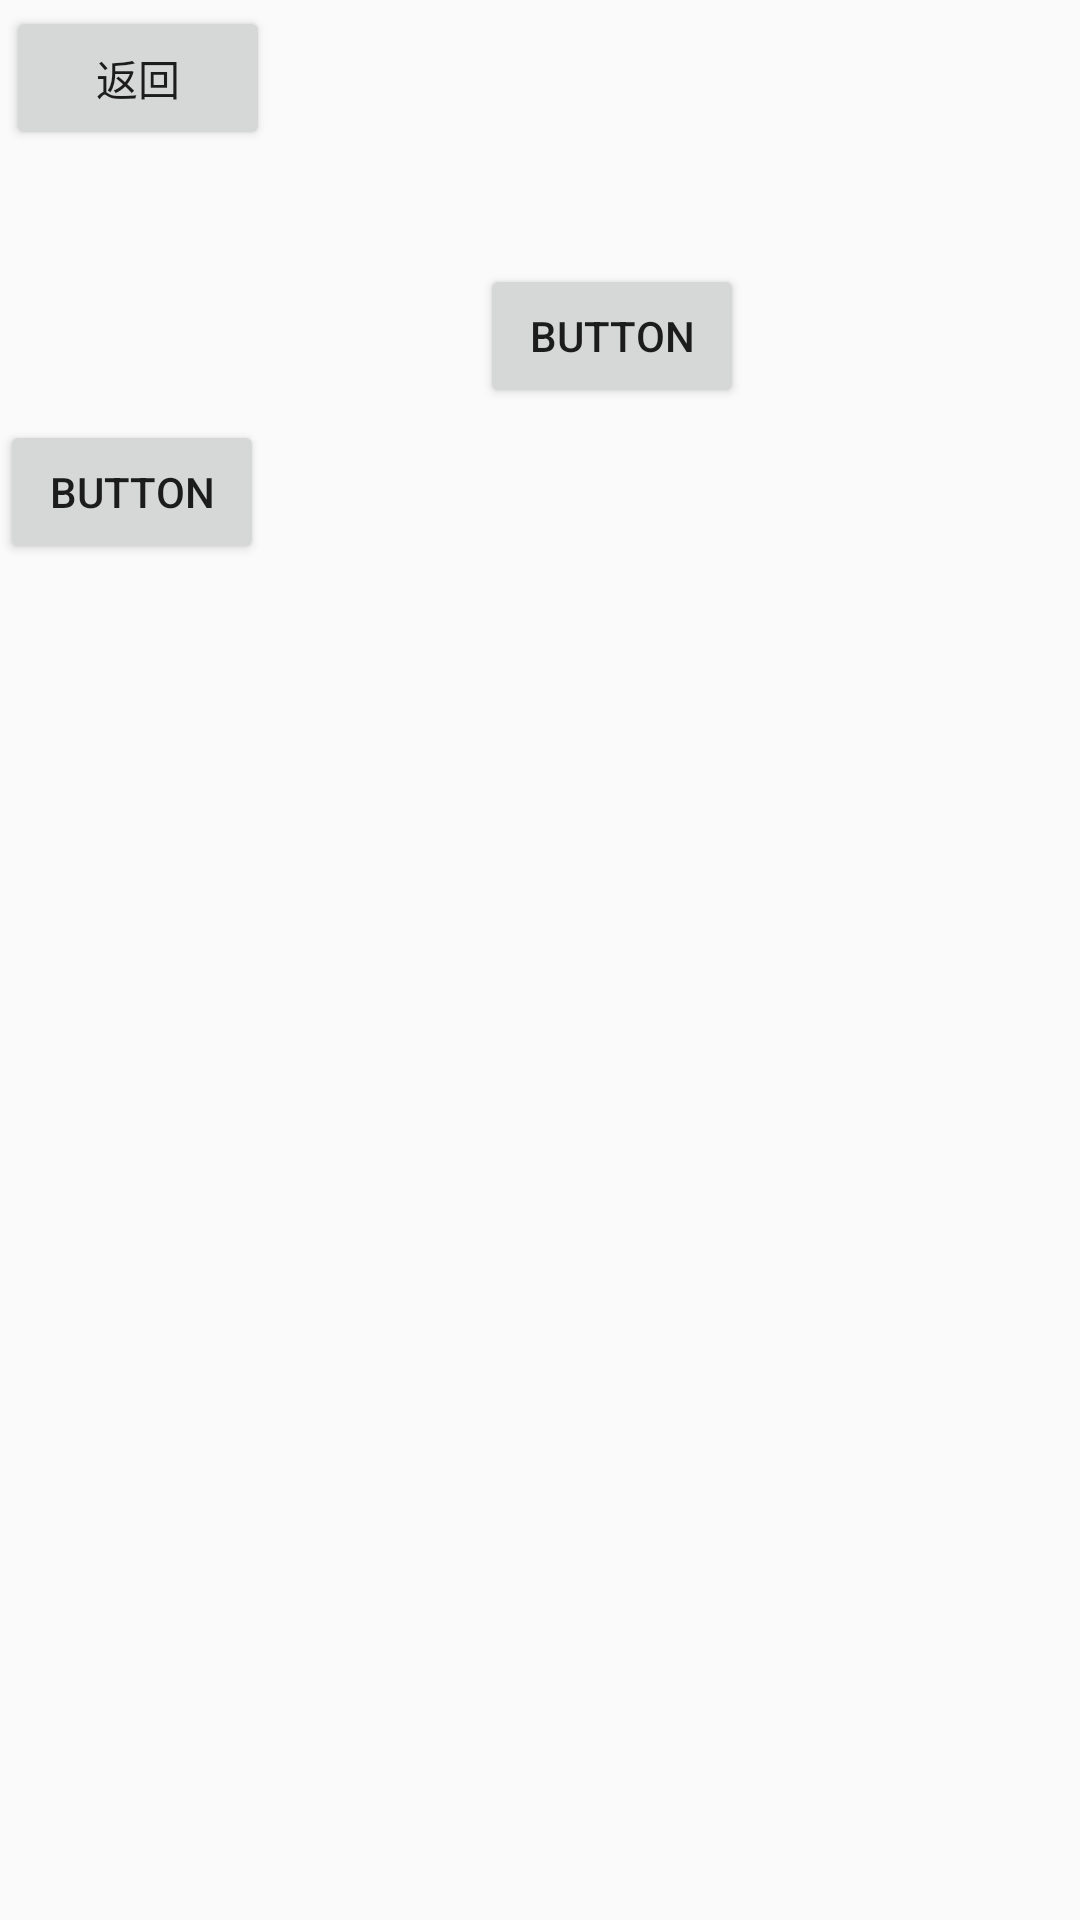

Produce the Android XML layout that renders to this screen, including the resource entries it uses.
<!-- AndroidManifest.xml: application theme Theme.HeyTravel -->
<!-- res/layout/activity_language.xml -->
<?xml version="1.0" encoding="utf-8"?>
<androidx.constraintlayout.widget.ConstraintLayout xmlns:android="http://schemas.android.com/apk/res/android"
    xmlns:app="http://schemas.android.com/apk/res-auto"
    xmlns:tools="http://schemas.android.com/tools"
    android:layout_width="match_parent"
    android:layout_height="match_parent"
    tools:context=".LanguageActivity">

    <Button
        android:id="@+id/btn_back"
        android:layout_width="wrap_content"
        android:layout_height="wrap_content"
        android:layout_marginStart="2dp"
        android:layout_marginTop="2dp"
        android:text="返回"
        app:layout_constraintStart_toStartOf="parent"
        app:layout_constraintTop_toTopOf="parent" />

    <Button
        android:id="@+id/button2"
        android:layout_width="wrap_content"
        android:layout_height="wrap_content"
        android:layout_marginStart="160dp"
        android:layout_marginTop="88dp"
        android:layout_marginEnd="160dp"
        android:text="Button"
        app:layout_constraintEnd_toEndOf="parent"
        app:layout_constraintHorizontal_bias="0.0"
        app:layout_constraintStart_toStartOf="parent"
        app:layout_constraintTop_toTopOf="parent" />

    <Button
        android:id="@+id/button3"
        android:layout_width="wrap_content"
        android:layout_height="wrap_content"
        android:layout_marginTop="4dp"
        android:text="Button"
        app:layout_constraintTop_toBottomOf="@+id/button2"
        tools:layout_editor_absoluteX="160dp" />
</androidx.constraintlayout.widget.ConstraintLayout>
<!-- resources referenced by this layout -->
<resources>
  <style name="Theme.HeyTravel" parent="Base.Theme.HeyTravel" />
  <style name="Base.Theme.HeyTravel" parent="Theme.AppCompat.DayNight.NoActionBar">
          
          
      </style>
</resources>
